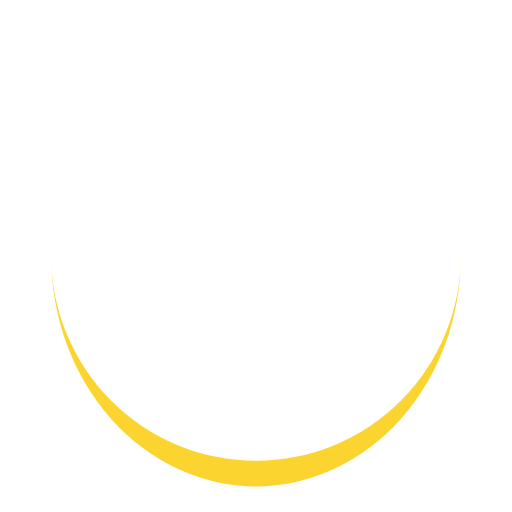
t = 0.00 s
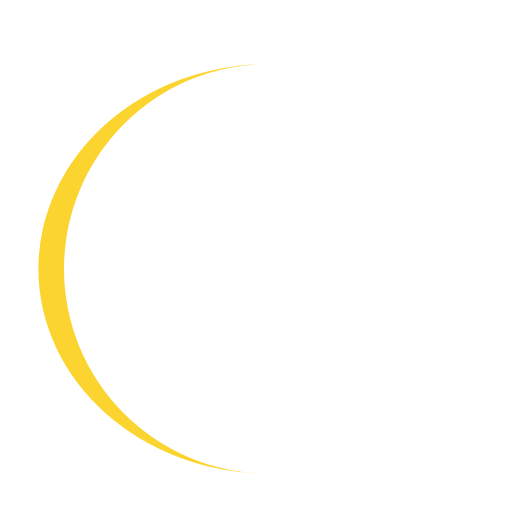
t = 0.45 s
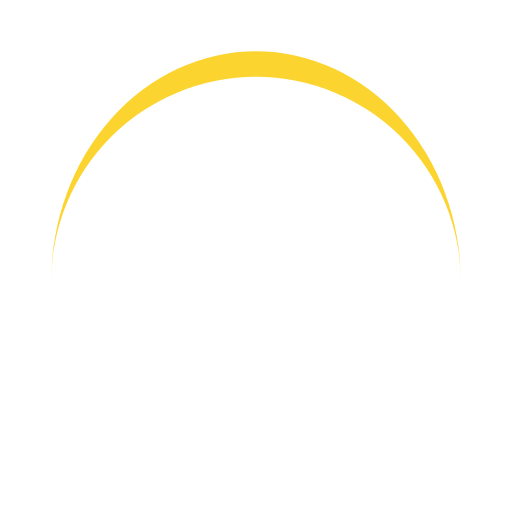
t = 0.90 s
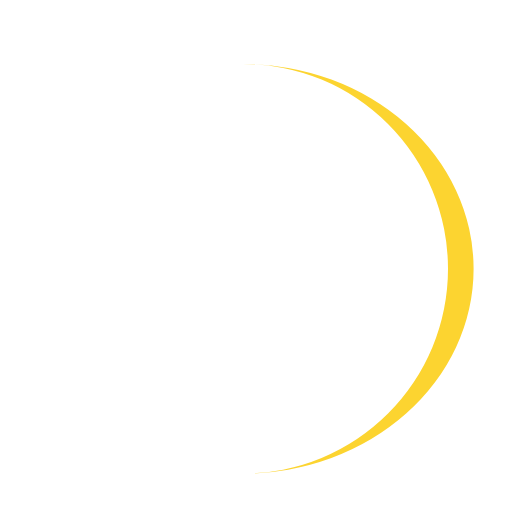
t = 1.35 s

The animated SVG that drew these frames (rendered in a browser with its animation timeline set to each time). Animation: 1 SMIL element (animateTransform=1); one cycle of 1.80 s, repeats indefinitely.

<svg width="200px"  height="200px"  xmlns="http://www.w3.org/2000/svg" viewBox="0 0 100 100" preserveAspectRatio="xMidYMid" class="lds-eclipse" style="background: none;"><path ng-attr-d="{{config.pathCmd}}" ng-attr-fill="{{config.color}}" stroke="none" d="M10 50A40 40 0 0 0 90 50A40 45 0 0 1 10 50" fill="#fcd430" transform="rotate(280 50 52.5)"><animateTransform attributeName="transform" type="rotate" calcMode="linear" values="0 50 52.5;360 50 52.5" keyTimes="0;1" dur="1.8s" begin="0s" repeatCount="indefinite"></animateTransform></path></svg>